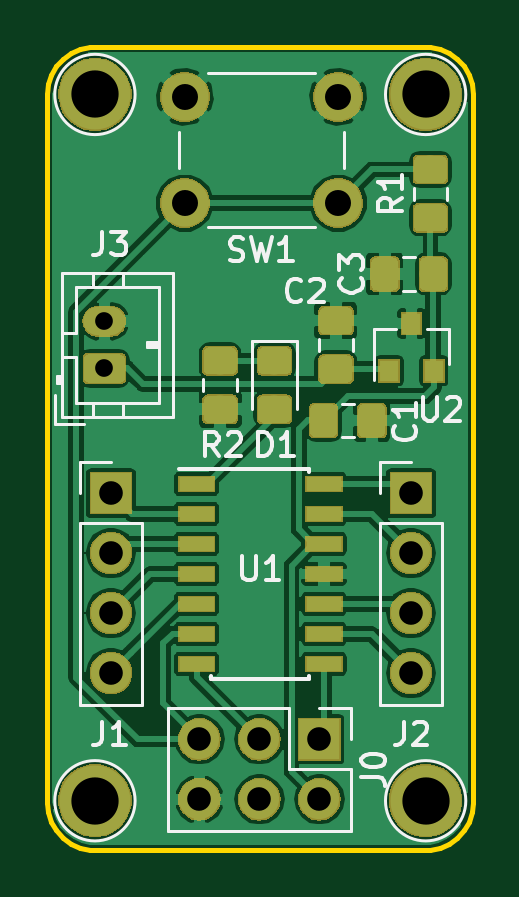
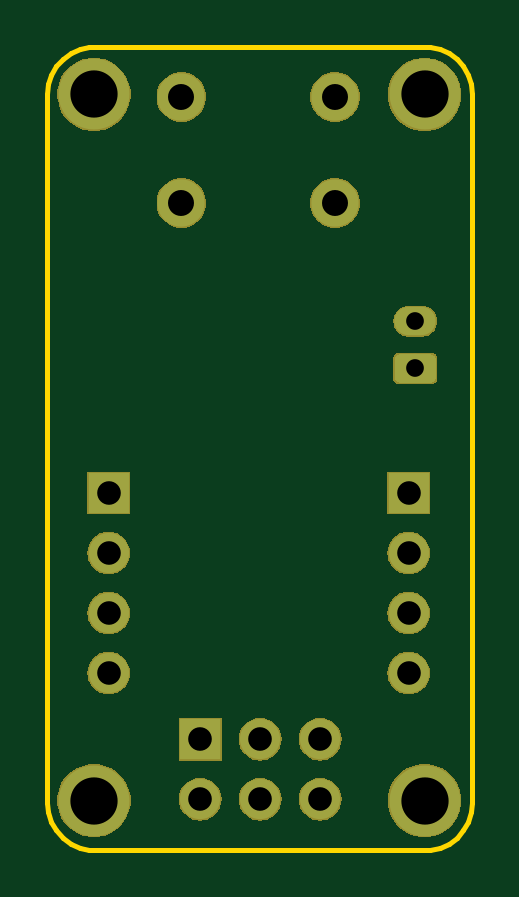
Circuit board: 11 layer files. Board 18.0 x 34.0 mm.
- bottom_copper: hawk-B.Cu.gbr (4574 bytes)
- bottom_mask: hawk-B.Mask.gbr (28577 bytes)
- paste: hawk-B.Paste.gbr (508 bytes)
- bottom_silk: hawk-B.SilkS.gbr (509 bytes)
- outline: hawk-Edge.Cuts.gbr (2099 bytes)
- top_copper: hawk-F.Cu.gbr (95244 bytes)
- top_mask: hawk-F.Mask.gbr (42817 bytes)
- paste: hawk-F.Paste.gbr (22809 bytes)
- top_silk: hawk-F.SilkS.gbr (12300 bytes)
- drill: hawk-NPTH.drl (149 bytes)
- drill: hawk-PTH.drl (526 bytes)

=== bottom_copper: hawk-B.Cu.gbr ===
G04 #@! TF.GenerationSoftware,KiCad,Pcbnew,5.0.2+dfsg1-1*
G04 #@! TF.CreationDate,2019-04-22T18:48:39+01:00*
G04 #@! TF.ProjectId,hawk,6861776b-2e6b-4696-9361-645f70636258,rev?*
G04 #@! TF.SameCoordinates,Original*
G04 #@! TF.FileFunction,Copper,L2,Bot*
G04 #@! TF.FilePolarity,Positive*
%FSLAX46Y46*%
G04 Gerber Fmt 4.6, Leading zero omitted, Abs format (unit mm)*
G04 Created by KiCad (PCBNEW 5.0.2+dfsg1-1) date Mon 22 Apr 2019 18:48:39 BST*
%MOMM*%
%LPD*%
G01*
G04 APERTURE LIST*
G04 #@! TA.AperFunction,ComponentPad*
%ADD10C,3.000000*%
G04 #@! TD*
G04 #@! TA.AperFunction,ComponentPad*
%ADD11R,1.700000X1.700000*%
G04 #@! TD*
G04 #@! TA.AperFunction,ComponentPad*
%ADD12O,1.700000X1.700000*%
G04 #@! TD*
G04 #@! TA.AperFunction,Conductor*
%ADD13C,0.100000*%
G04 #@! TD*
G04 #@! TA.AperFunction,ComponentPad*
%ADD14C,1.200000*%
G04 #@! TD*
G04 #@! TA.AperFunction,ComponentPad*
%ADD15O,1.750000X1.200000*%
G04 #@! TD*
G04 #@! TA.AperFunction,ComponentPad*
%ADD16C,2.000000*%
G04 #@! TD*
G04 APERTURE END LIST*
D10*
G04 #@! TO.P,REF\002A\002A,1*
G04 #@! TO.N,N/C*
X158100000Y-94300000D03*
G04 #@! TD*
G04 #@! TO.P,REF\002A\002A,1*
G04 #@! TO.N,N/C*
X144100000Y-94300000D03*
G04 #@! TD*
G04 #@! TO.P,REF\002A\002A,1*
G04 #@! TO.N,N/C*
X144100000Y-64400000D03*
G04 #@! TD*
D11*
G04 #@! TO.P,J0,1*
G04 #@! TO.N,SWDIO*
X153600000Y-91700000D03*
D12*
G04 #@! TO.P,J0,2*
G04 #@! TO.N,+3V3*
X153600000Y-94240000D03*
G04 #@! TO.P,J0,3*
G04 #@! TO.N,SWCLK*
X151060000Y-91700000D03*
G04 #@! TO.P,J0,4*
G04 #@! TO.N,Net-(J0-Pad4)*
X151060000Y-94240000D03*
G04 #@! TO.P,J0,5*
G04 #@! TO.N,reset*
X148520000Y-91700000D03*
G04 #@! TO.P,J0,6*
G04 #@! TO.N,GND*
X148520000Y-94240000D03*
G04 #@! TD*
D11*
G04 #@! TO.P,J1,1*
G04 #@! TO.N,GPIO_1*
X144780000Y-81280000D03*
D12*
G04 #@! TO.P,J1,2*
G04 #@! TO.N,GPIO_2*
X144780000Y-83820000D03*
G04 #@! TO.P,J1,3*
G04 #@! TO.N,GPIO_3*
X144780000Y-86360000D03*
G04 #@! TO.P,J1,4*
G04 #@! TO.N,GPIO_4*
X144780000Y-88900000D03*
G04 #@! TD*
G04 #@! TO.P,J2,4*
G04 #@! TO.N,GPIO_8*
X157480000Y-88900000D03*
G04 #@! TO.P,J2,3*
G04 #@! TO.N,GPIO_7*
X157480000Y-86360000D03*
G04 #@! TO.P,J2,2*
G04 #@! TO.N,GPIO_6*
X157480000Y-83820000D03*
D11*
G04 #@! TO.P,J2,1*
G04 #@! TO.N,GPIO_5*
X157480000Y-81280000D03*
G04 #@! TD*
D13*
G04 #@! TO.N,+BATT*
G04 #@! TO.C,J3*
G36*
X145149505Y-75401204D02*
X145173773Y-75404804D01*
X145197572Y-75410765D01*
X145220671Y-75419030D01*
X145242850Y-75429520D01*
X145263893Y-75442132D01*
X145283599Y-75456747D01*
X145301777Y-75473223D01*
X145318253Y-75491401D01*
X145332868Y-75511107D01*
X145345480Y-75532150D01*
X145355970Y-75554329D01*
X145364235Y-75577428D01*
X145370196Y-75601227D01*
X145373796Y-75625495D01*
X145375000Y-75649999D01*
X145375000Y-76350001D01*
X145373796Y-76374505D01*
X145370196Y-76398773D01*
X145364235Y-76422572D01*
X145355970Y-76445671D01*
X145345480Y-76467850D01*
X145332868Y-76488893D01*
X145318253Y-76508599D01*
X145301777Y-76526777D01*
X145283599Y-76543253D01*
X145263893Y-76557868D01*
X145242850Y-76570480D01*
X145220671Y-76580970D01*
X145197572Y-76589235D01*
X145173773Y-76595196D01*
X145149505Y-76598796D01*
X145125001Y-76600000D01*
X143874999Y-76600000D01*
X143850495Y-76598796D01*
X143826227Y-76595196D01*
X143802428Y-76589235D01*
X143779329Y-76580970D01*
X143757150Y-76570480D01*
X143736107Y-76557868D01*
X143716401Y-76543253D01*
X143698223Y-76526777D01*
X143681747Y-76508599D01*
X143667132Y-76488893D01*
X143654520Y-76467850D01*
X143644030Y-76445671D01*
X143635765Y-76422572D01*
X143629804Y-76398773D01*
X143626204Y-76374505D01*
X143625000Y-76350001D01*
X143625000Y-75649999D01*
X143626204Y-75625495D01*
X143629804Y-75601227D01*
X143635765Y-75577428D01*
X143644030Y-75554329D01*
X143654520Y-75532150D01*
X143667132Y-75511107D01*
X143681747Y-75491401D01*
X143698223Y-75473223D01*
X143716401Y-75456747D01*
X143736107Y-75442132D01*
X143757150Y-75429520D01*
X143779329Y-75419030D01*
X143802428Y-75410765D01*
X143826227Y-75404804D01*
X143850495Y-75401204D01*
X143874999Y-75400000D01*
X145125001Y-75400000D01*
X145149505Y-75401204D01*
X145149505Y-75401204D01*
G37*
D14*
G04 #@! TD*
G04 #@! TO.P,J3,1*
G04 #@! TO.N,+BATT*
X144500000Y-76000000D03*
D15*
G04 #@! TO.P,J3,2*
G04 #@! TO.N,GND*
X144500000Y-74000000D03*
G04 #@! TD*
D16*
G04 #@! TO.P,SW1,2*
G04 #@! TO.N,GND*
X154400000Y-64500000D03*
G04 #@! TO.P,SW1,1*
G04 #@! TO.N,reset*
X154400000Y-69000000D03*
G04 #@! TO.P,SW1,2*
G04 #@! TO.N,GND*
X147900000Y-64500000D03*
G04 #@! TO.P,SW1,1*
G04 #@! TO.N,reset*
X147900000Y-69000000D03*
G04 #@! TD*
D10*
G04 #@! TO.P,REF\002A\002A,1*
G04 #@! TO.N,N/C*
X158100000Y-64400000D03*
G04 #@! TD*
M02*

=== bottom_mask: hawk-B.Mask.gbr (28577 bytes, source omitted) ===
=== paste: hawk-B.Paste.gbr ===
G04 #@! TF.GenerationSoftware,KiCad,Pcbnew,5.0.2+dfsg1-1*
G04 #@! TF.CreationDate,2019-04-22T18:48:39+01:00*
G04 #@! TF.ProjectId,hawk,6861776b-2e6b-4696-9361-645f70636258,rev?*
G04 #@! TF.SameCoordinates,Original*
G04 #@! TF.FileFunction,Paste,Bot*
G04 #@! TF.FilePolarity,Positive*
%FSLAX46Y46*%
G04 Gerber Fmt 4.6, Leading zero omitted, Abs format (unit mm)*
G04 Created by KiCad (PCBNEW 5.0.2+dfsg1-1) date Mon 22 Apr 2019 18:48:39 BST*
%MOMM*%
%LPD*%
G01*
G04 APERTURE LIST*
G04 APERTURE END LIST*
M02*

=== bottom_silk: hawk-B.SilkS.gbr ===
G04 #@! TF.GenerationSoftware,KiCad,Pcbnew,5.0.2+dfsg1-1*
G04 #@! TF.CreationDate,2019-04-22T18:48:39+01:00*
G04 #@! TF.ProjectId,hawk,6861776b-2e6b-4696-9361-645f70636258,rev?*
G04 #@! TF.SameCoordinates,Original*
G04 #@! TF.FileFunction,Legend,Bot*
G04 #@! TF.FilePolarity,Positive*
%FSLAX46Y46*%
G04 Gerber Fmt 4.6, Leading zero omitted, Abs format (unit mm)*
G04 Created by KiCad (PCBNEW 5.0.2+dfsg1-1) date Mon 22 Apr 2019 18:48:39 BST*
%MOMM*%
%LPD*%
G01*
G04 APERTURE LIST*
G04 APERTURE END LIST*
M02*

=== outline: hawk-Edge.Cuts.gbr ===
G04 #@! TF.GenerationSoftware,KiCad,Pcbnew,5.0.2+dfsg1-1*
G04 #@! TF.CreationDate,2019-04-22T18:48:39+01:00*
G04 #@! TF.ProjectId,hawk,6861776b-2e6b-4696-9361-645f70636258,rev?*
G04 #@! TF.SameCoordinates,Original*
G04 #@! TF.FileFunction,Profile,NP*
%FSLAX46Y46*%
G04 Gerber Fmt 4.6, Leading zero omitted, Abs format (unit mm)*
G04 Created by KiCad (PCBNEW 5.0.2+dfsg1-1) date Mon 22 Apr 2019 18:48:39 BST*
%MOMM*%
%LPD*%
G01*
G04 APERTURE LIST*
%ADD10C,0.200000*%
G04 APERTURE END LIST*
D10*
X160044310Y-63962100D02*
X159915120Y-63564400D01*
X158297080Y-96366900D02*
X158706060Y-96280000D01*
X142260940Y-95191400D02*
X142470000Y-95553500D01*
X142088030Y-64377900D02*
X142088030Y-94377900D01*
X142470000Y-63202300D02*
X142260940Y-63564400D01*
X142131750Y-63962100D02*
X142088030Y-64377900D01*
X160088030Y-94377900D02*
X160088030Y-64377900D01*
X160088030Y-64377900D02*
X160044310Y-63962100D01*
X159706060Y-63202300D02*
X159426290Y-62891600D01*
X143470000Y-62475800D02*
X143088030Y-62645900D01*
X158706060Y-62475800D02*
X158297080Y-62388900D01*
X143088030Y-96109900D02*
X143470000Y-96280000D01*
X142470000Y-95553500D02*
X142749770Y-95864200D01*
X142088030Y-94377900D02*
X142131750Y-94793700D01*
X159426290Y-62891600D02*
X159088030Y-62645900D01*
X159915120Y-95191400D02*
X160044310Y-94793700D01*
X142749770Y-62891600D02*
X142470000Y-63202300D01*
X160044310Y-94793700D02*
X160088030Y-94377900D01*
X142131750Y-94793700D02*
X142260940Y-95191400D01*
X143088030Y-62645900D02*
X142749770Y-62891600D01*
X143878980Y-62388900D02*
X143470000Y-62475800D01*
X158297080Y-62388900D02*
X143878980Y-62388900D01*
X159088030Y-62645900D02*
X158706060Y-62475800D01*
X159088030Y-96109900D02*
X159426290Y-95864200D01*
X143878980Y-96366900D02*
X158297080Y-96366900D01*
X142260940Y-63564400D02*
X142131750Y-63962100D01*
X159706060Y-95553500D02*
X159915120Y-95191400D01*
X159915120Y-63564400D02*
X159706060Y-63202300D01*
X159426290Y-95864200D02*
X159706060Y-95553500D01*
X142749770Y-95864200D02*
X143088030Y-96109900D01*
X158706060Y-96280000D02*
X159088030Y-96109900D01*
X143470000Y-96280000D02*
X143878980Y-96366900D01*
M02*

=== top_copper: hawk-F.Cu.gbr (95244 bytes, source omitted) ===
=== top_mask: hawk-F.Mask.gbr (42817 bytes, source omitted) ===
=== paste: hawk-F.Paste.gbr (22809 bytes, source omitted) ===
=== top_silk: hawk-F.SilkS.gbr (12300 bytes, source omitted) ===
=== drill: hawk-NPTH.drl ===
M48
;DRILL file {KiCad 5.0.2+dfsg1-1} date Mon 22 Apr 2019 18:48:59 BST
;FORMAT={-:-/ absolute / metric / decimal}
FMAT,2
METRIC,TZ
%
G90
G05
T0
M30

=== drill: hawk-PTH.drl ===
M48
;DRILL file {KiCad 5.0.2+dfsg1-1} date Mon 22 Apr 2019 18:48:59 BST
;FORMAT={-:-/ absolute / metric / decimal}
FMAT,2
METRIC,TZ
T1C0.750
T2C1.000
T3C1.100
T4C2.000
%
G90
G05
T1
X144.5Y-74.
X144.5Y-76.
T2
X157.48Y-81.28
X157.48Y-83.82
X157.48Y-86.36
X157.48Y-88.9
X144.78Y-81.28
X144.78Y-83.82
X144.78Y-86.36
X144.78Y-88.9
X148.52Y-91.7
X148.52Y-94.24
X151.06Y-91.7
X151.06Y-94.24
X153.6Y-91.7
X153.6Y-94.24
T3
X147.9Y-64.5
X147.9Y-69.
X154.4Y-64.5
X154.4Y-69.
T4
X144.1Y-64.4
X158.1Y-94.3
X158.1Y-64.4
X144.1Y-94.3
T0
M30

